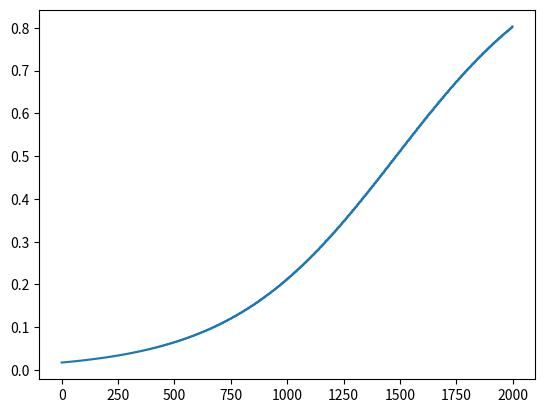

Write Python code to recreate this figure.
import matplotlib.pyplot as plt
import numpy as np


def logistic(x,
             a=1,
             b=1 / 64):
    return a / (1.0 + np.exp(-b * x))


def logistic_weights_global(blocks_range,
                            current_block_height,
                            blocks_per_day=28800,
                            active_time=90):
    edges_timestamp = [int(block_height / blocks_per_day) for block_height in blocks_range]
    timestamp_weights_dict = dict()
    edges_weights = []
    origin = int(current_block_height/blocks_per_day) - active_time
    for timestamp in edges_timestamp:
        if timestamp not in timestamp_weights_dict.keys():
            timestamp_origin = timestamp - origin
            timestamp_weights_dict[timestamp] = logistic(timestamp_origin)
        edges_weights.append(timestamp_weights_dict[timestamp])
    return edges_weights


def logistic_weights_local(blocks_range,
                           blocks_per_day=28800,
                           active_time=90):
    edges_timestamp = [int(block_height / blocks_per_day) for block_height in blocks_range]
    timestamp_weights_dict = dict()
    edges_weights = []
    local_timestamp = [(i - edges_timestamp[0]) for i in edges_timestamp]
    origin = local_timestamp[-1] - active_time
    for time_count in local_timestamp:
        if time_count not in timestamp_weights_dict.keys():
            timestamp_origin = time_count - origin
            timestamp_weights_dict[time_count] = logistic(timestamp_origin)
        edges_weights.append(timestamp_weights_dict[time_count])
    return edges_weights


# create block height sample
blocks_array = []
for i in range(2000):
    j = (i+5000)*5000
    blocks_array.append(j)

global_weights = logistic_weights_global(blocks_array, current_block_height=21000000)
local_weights = logistic_weights_local(blocks_array)
print(len(blocks_array))
print(len(global_weights))
print(len(local_weights))
# plot weights distribution
plt.plot(local_weights)
plt.show()

